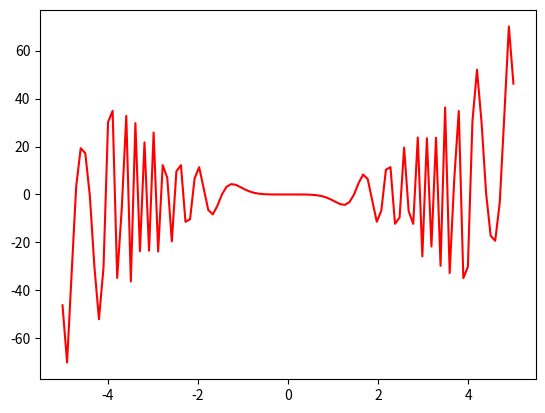

Source code (Python):
import matplotlib.pyplot as plt
import numpy as np


def derivative_func1(func, x, eps):
    return (func(x + eps) - func(x)) / eps


def derivative_func2(func, x, eps):
    return (func(x) - func(x - eps)) / eps


def derivative_func3(func, x, eps):
    return (func(x + eps) - func(x - eps)) / (2 * eps)


def func_new(x):
    return np.cos(x ** 3)


def func(x):
    return x ** 3


def func2(x):
    return x ** 2


eps = 1e-7
x = np.linspace(-5, 5, 100)
y = func(x)
y_new = [derivative_func1(func_new, arg, eps) for arg in x]
# y_der = [derivative_func1(func, arg, eps) for arg in x]
# y_der = [derivative_func2(func, arg, eps) for arg in x]
# y_der = [derivative_func3(func, arg, eps) for arg in x]

# plt.plot(x, y_der, "r")
# plt.plot(x, y_der, "b")
plt.plot(x, y_new, "r")
plt.show()
